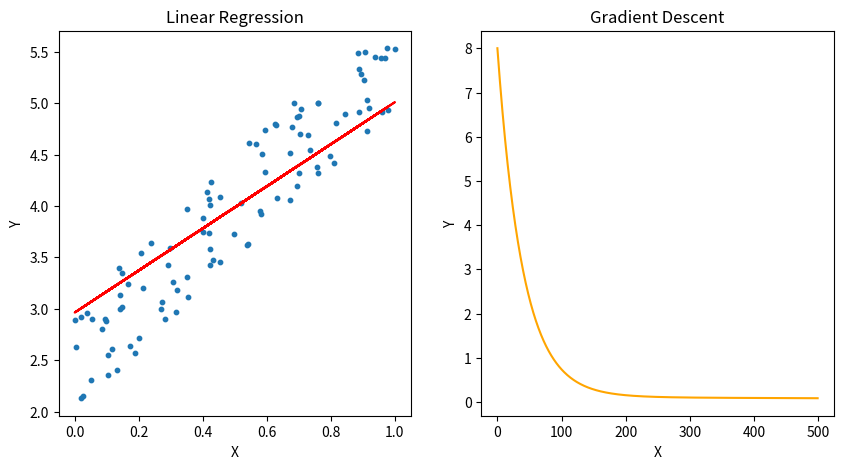

Here is the Python script that generated this plot:
"""

[redacted]
Title: Linear Regression Implementation
Date: 05/09/2022

"""

import numpy as np
import matplotlib.pyplot as plt

np.random.seed(1)

def minMax(x):
    
        """
        This function normalize the data by applying the min-max normalization method.

        Args:
                x (ndarray) an array of the samples used for the model.

        Returns:
                scaled a list of the scaled samples after applying the min-max normalization method.
        """

        scaled = (x - np.min(x))/(np.max(x) - np.min(x))
        return scaled
    
def costFunction(thetas, x, y, m):

        """
        Calculates the cost function of the model.

        Args:
                thetas (lst) a list of the parameters we are using for our model.
                x (lst) a list of the samples used for the model.
                y (lst) a list of the true values of our model.

        Returns:
                J a number that represents the error of the model.
        """

        J = (1/(2*m)) * np.sum(((x @ thetas) - y) ** 2)

        return J

def gradientDescent(thetas, x, y, alpha, epochs):
        
        """
        Calculates the best parameters of the model (thetas) and the error of each
        new pair of thetas using the gradient descent method.
        
        Args:
                thetas (ndarray) an array of the initial parameters we are using for our model.
                x (ndarray) an array of the training samples of our model.
                y (ndarray) an array with the true values of our model.
                alpha (float) a float that indicates the learning rate or the movement towards
                                the local minimum of the model.
                epochs (int) an integer that specifies the number of epochs or iterations
                                where we will be perfoming the gradient descent method.
        
        Returns:
                thetas an array containing the best parameters for the model.
                errors an array containing the errors of the model.
        """
        
        errors = np.zeros([epochs, 1])

        for i in range(0,epochs):
                
                error = (x @ thetas) - y
                gradient = x.T @ error
                thetas -= (alpha/np.size(y)) * gradient
                
                errors[i] = costFunction(thetas, x, y, np.size(y))

        return thetas, errors

def results(X, x, y, new_thetas, errors):
        
        """
        This function prints the scatter plot and linear plot representing the result
        of applying the linear regression to our data. It also prints the plot that
        represent the error being minimized by the gradient descent method.

        Args:
                X (ndarray) an array containing the values of x before applying the
                                min-max method.
                x (ndarray) an array of the training samples of our model.
                y (ndarray) an array with the true values of our model.
                new_thetas (ndarray) an array of the parameters found by the gradient descent method.
                errors (ndarray) an array containing the errors of the gradient descent method.
                
        Returns:
                two plots that helps us visualize the results of the gradient descent method.
        """
        plt.figure(figsize=(10, 5))

        plt.subplot(1, 2, 1)
        plt.scatter(X, y, s=10)
        plt.plot(X, x @ new_thetas, c="red")
        plt.title("Linear Regression")
        plt.xlabel('X')
        plt.ylabel('Y')

        plt.subplot(1, 2, 2)
        plt.plot(errors, c="orange")
        plt.title("Gradient Descent")
        plt.xlabel('X')
        plt.ylabel('Y')

        plt.show()
        
def predict(x, new_thetas):
        """
        This function predicts the value of x after the model has been trained.

        Args:
                x (ndarray) an array of the values we are goint to predict with our trained model.
                new_thetas (ndarray) an array of the parameters found by the gradient descent method.
                
        Returns:
                A predicted value.
        """
        
        return x @ new_thetas

def metrics(real, predicted):
        """
        This function calculates the R2-score for the model.

        Args:
                real (ndarray) an array of the real y values.
                predicted (ndarray) an array of the predicted values using the trained model.
                
        Returns:
                R2-score of the model
        """
        
        squared_error = np.sum((real - predicted) ** 2)
        total_errors = np.sum((real-np.mean(real))**2)
        
        return 1 - (squared_error/total_errors)

def modelInfo(new_thetas, performance):
        """
        This function prints the information of the trained model as well as the R2 score of it.

        Args:
                new_thetas (ndarray) an array containing the coefficient and the intercept of the model.
                performance (float) a float which indicates the R2 score of the model.
        """
        print("The intercept is: ", round(new_thetas[0][0], 2))
        print("The coefficient is: ", round(new_thetas[1][0], 2))
        print("The R2 score of the model is: ", round(performance*100, 2), "%")



        
################## PREPARATION OF THE MODEL #######################
        
thetas = np.zeros([2,1])  #Parameters of our model, in this case two because we are working with an univariate problem.
X_train = np.random.rand(100, 1) #Generate the independent variables
y_train = 2 + 3 * X_train + np.random.rand(100, 1)     #Generate the dependent variable.

X_train = minMax(X_train)   #Normalization of the x variable using the min-max method.
X_train = X_train.reshape([np.size(y_train), 1])   #Reshaping the array so we can work and input the x0 which value is 1
x_train = np.hstack([np.ones_like(X_train), X_train])     #Inputing the value of x0 in our x array

alpha = 0.01    #Learning rate for the model.
epochs = 500    #Epochs to run on the gradient descent algorithm.

################## GRADIENT DESCENT METHOD #######################

new_thetas, errors = gradientDescent(thetas, x_train, y_train, alpha, epochs) #Execute the gradient descent method.

################## PLOTTING THE MODEL AND THE ERRORS #######################

results(X_train, x_train, y_train, new_thetas, errors) #Plotting the results of the method.

################## PREDICTING WITH THE MODEL #######################

X_test = np.random.rand(30, 1)  #Creating the test data for our model (Representing the 30% of the train data).

y_test = 2 + 3 * X_test + np.random.rand(30, 1)        #Creating the test target for our model (Representing the 30% of the train data).

X_test = minMax(X_test)   #Normalization of the x variable using the min-max method.
X_test = X_test.reshape([np.size(y_test), 1])   #Reshaping the array so we can work and input the x0 which value is 1
x_test = np.hstack([np.ones_like(X_test), X_test])     #Inputing the value of x0 in our x array


predicted_values = predict(x_test, new_thetas) #Predicting new values

print(predicted_values) #Printing the predicted values

performance = metrics(y_test, predicted_values) #Getting the R2 score of the model

modelInfo(new_thetas, performance) #Printing the information and the R2 score of the model

